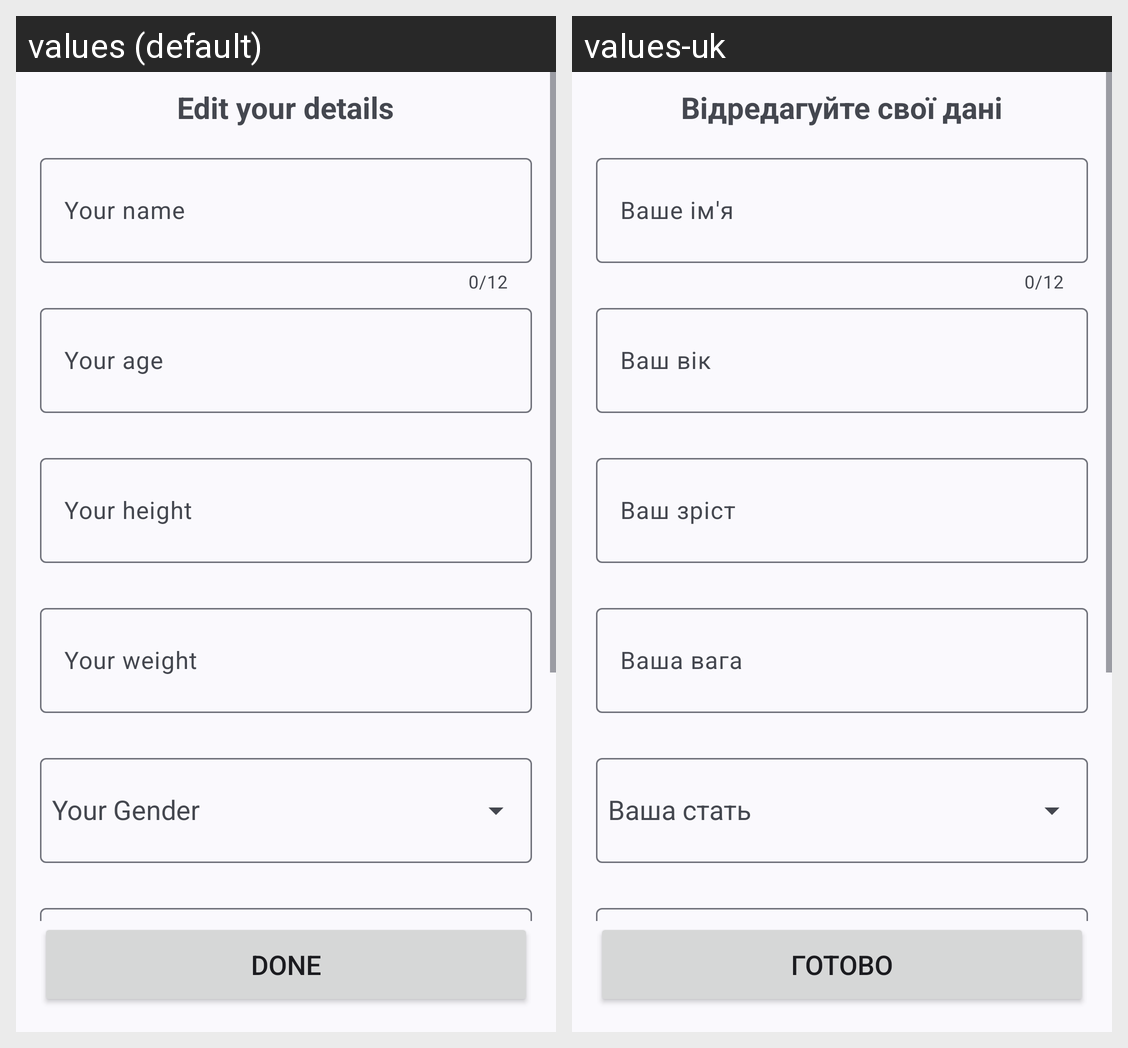

Here is an Android app screen in its default locale and in the app's own translations. Write out the translated-string differences for the strings that appear on this screen.
Android screen res/layout/activity_edit_profile.xml rendered under 2 locales, left to right: values (default), values-uk. Device: Nexus 5 (rendered at 1080×1920; each locale shown at half size, 540×960, under a caption strip naming it); theme Theme.DailyQuest.
Strings drawn on this screen, with the default value and each locale's value (text and hints the layout hard-codes, and strings that could not be matched under every locale, appear in the picture but are not listed):

hey_there_edit_your_details
  values: Edit your details
  values-uk: Відредагуйте свої дані

your_name
  values: Your name
  values-uk: Ваше ім'я

your_age
  values: Your age
  values-uk: Ваш вік

your_height
  values: Your height
  values-uk: Ваш зріст

your_weight
  values: Your weight
  values-uk: Ваша вага

your_gender
  values: Your Gender
  values-uk: Ваша стать

done
  values: Done
  values-uk: Готово
